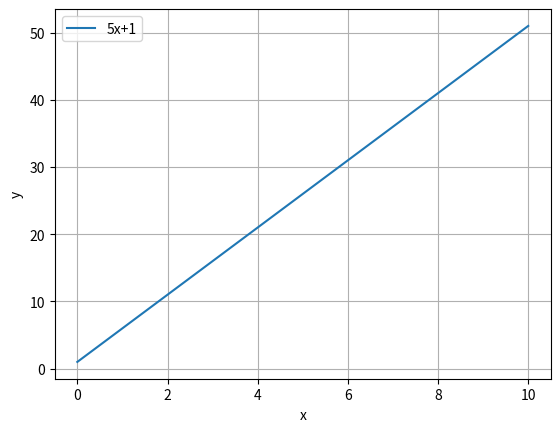
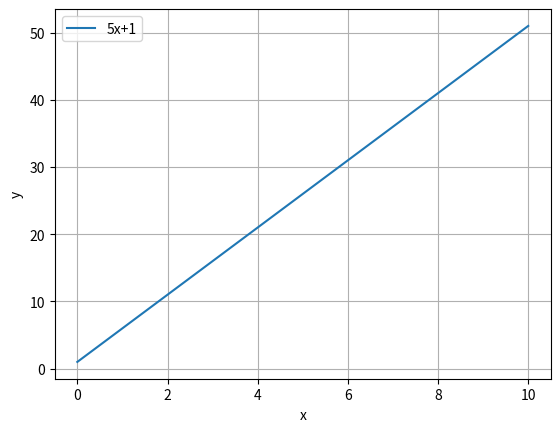
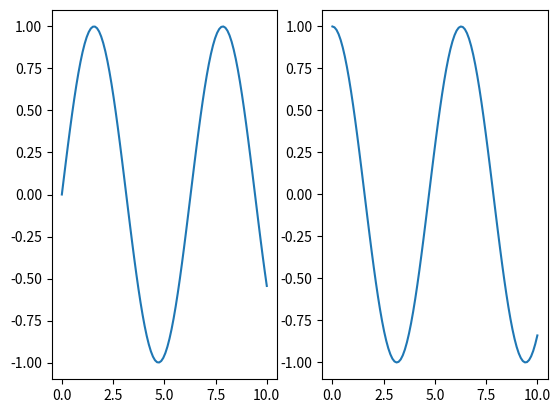
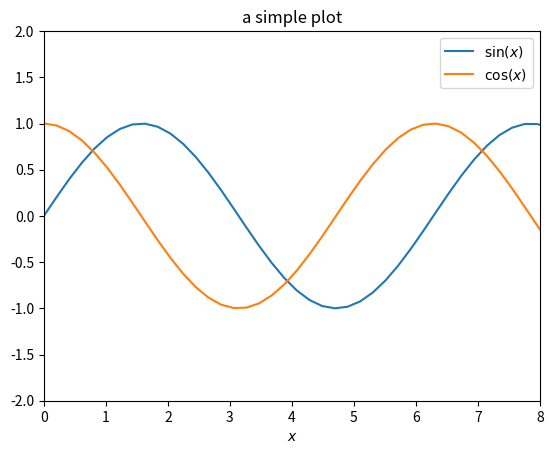
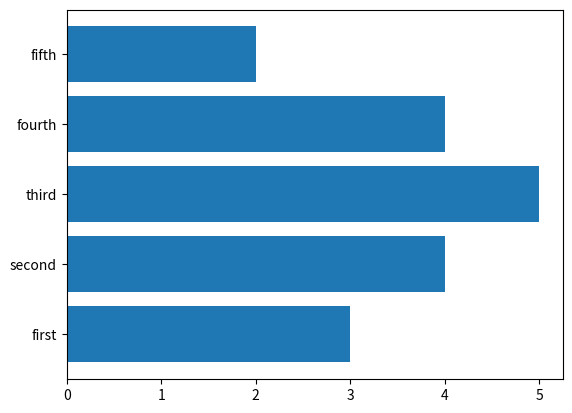
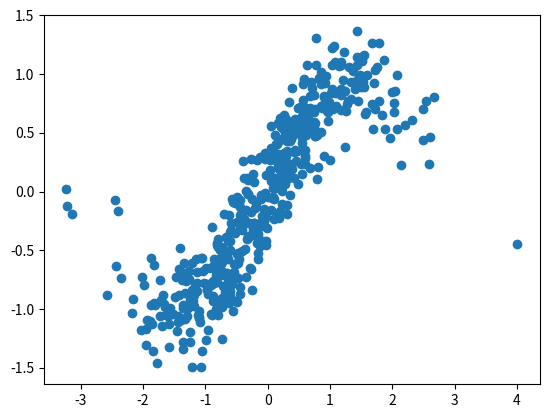
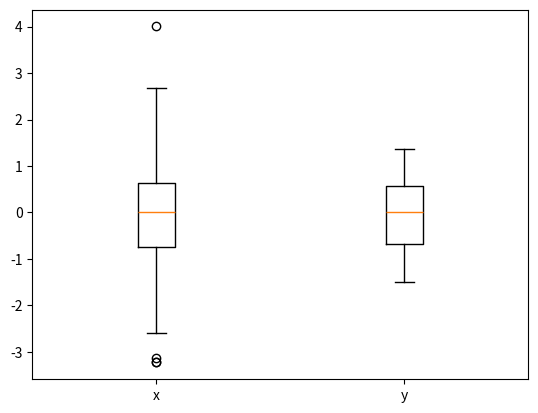
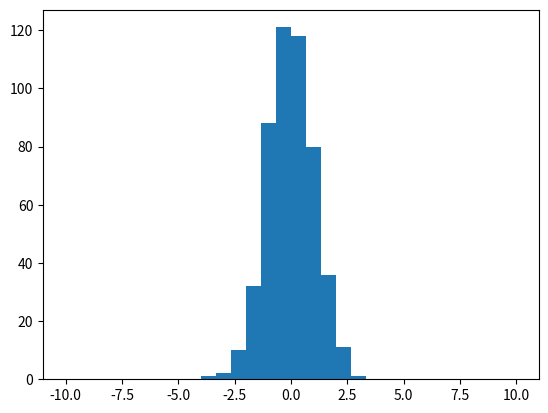
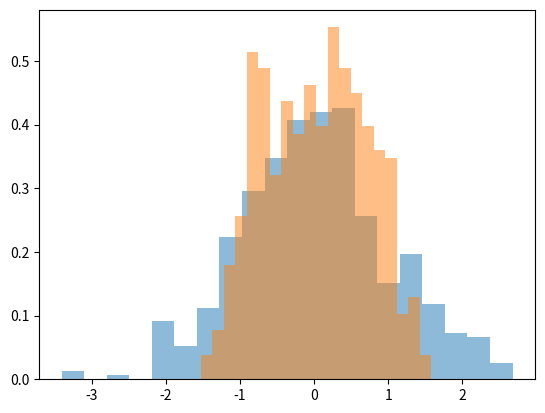
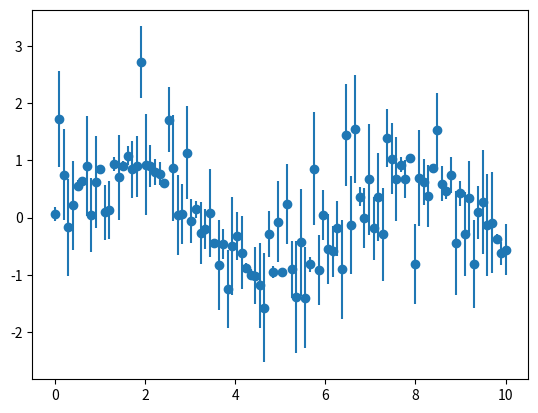
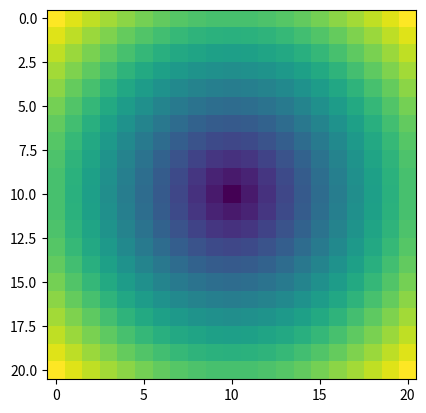
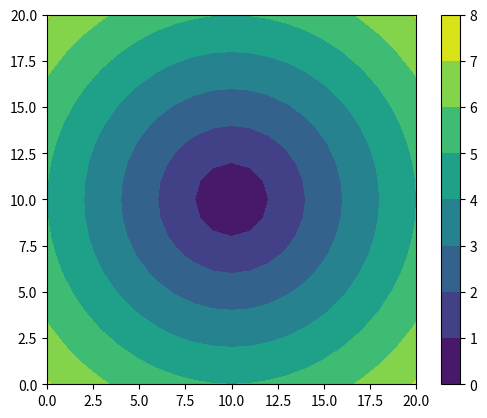
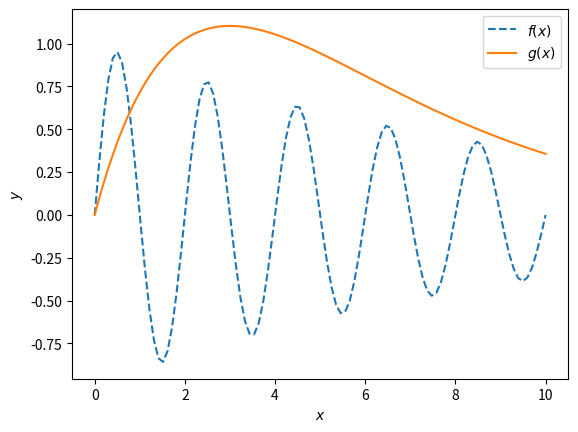

Recreate these plots in Python, in order.
import numpy as np
import pandas as pd
import matplotlib.pyplot as plt  # import matplotlib (interface)

# MATLAB-like interface
plt.figure()
x = np.linspace(0, 10, 100)
plt.plot(x, 5*x + 1, label="5x+1")
plt.xlabel("x")
plt.ylabel("y")
plt.grid()
plt.legend()
plt.show()

# Object-oriented interface
fig = plt.figure()
ax = plt.axes()
ax.plot(x, 5*x + 1, label="5x+1")
ax.set(xlabel="x", ylabel="y")
ax.grid()
ax.legend()
plt.show()

# Multiple plots
fig, ax = plt.subplots(1, 2)  # this creates two Axes objects, one for each subplot

ax[0].plot(x, np.sin(x))
ax[1].plot(x, np.cos(x))

plt.show()

# Line plot
fig = plt.figure()
ax = plt.axes()

x = np.linspace(0, 10, 50)
ax.plot(x, np.sin(x), label=r"$\sin(x)$")  # check ax.plot?
ax.plot(x, np.cos(x), label=r"$\cos(x)$")
ax.set(xlim=(0, 8), ylim=(-2, 2), xlabel=r"$x$", title="a simple plot")
ax.legend()

plt.show()

# Bar plots
fig = plt.figure()
ax = plt.axes()

x = [3, 4, 5, 4, 2]
ax.barh(["first", "second", "third", "fourth", "fifth"], x)

plt.show()

# Scatter plot
fig = plt.figure()
ax = plt.axes()

x = np.random.randn(500)
y = np.sin(x) + 0.25 * np.random.randn(*x.shape)
ax.scatter(x, y)

plt.show()

# Boxplot
fig = plt.figure()
ax = plt.axes()

ax.boxplot([x, y], labels=["x", "y"])

plt.show()

# Histograms
fig = plt.figure()
ax = plt.axes()

x = np.random.randn(500)
ax.hist(x, bins=30, range=(-10,10))

plt.show()

fig = plt.figure()
ax = plt.axes()

x = np.random.randn(500)
y = np.sin(x) + 0.25 * np.random.randn(*x.shape)

kwargs = dict(bins=20, alpha=0.5, density=True)

ax.hist(x, **kwargs)
ax.hist(y, **kwargs)

plt.show()

# Error bars
fig = plt.figure()
ax = plt.axes()

x = np.linspace(0, 10, 100)
dy = np.random.rand(100)
y = np.sin(x) + dy * np.random.randn(*x.shape)
ax.errorbar(x, y, yerr=dy, fmt="o")

plt.show()

# see also: fill_between

# Arrays as images
fig = plt.figure()
ax = plt.axes()

x = np.linspace(-5, 5, 21)
y = np.linspace(-5, 5, 21)
# full coordinate arrays
xx, yy = np.meshgrid(x, y)
zz = np.sqrt(xx**2 + yy**2)

ax.imshow(zz)

plt.show()

# Contours
fig = plt.figure()
ax = plt.axes()

contour = ax.contourf(zz)
ax.set(aspect="equal")
fig.colorbar(contour)

plt.show()

# Save figure
fig.savefig("myplot.pdf")

fig = plt.figure()
ax = plt.axes()

x = np.linspace(0, 10, 100)
f = lambda x: np.exp(-x/10)*np.sin(np.pi*x)
g = lambda x: x*np.exp(-x/3)

ax.plot(x, f(x), "--", label=r"$f(x)$")
ax.plot(x, g(x), "-", label=r"$g(x)$")
ax.set(xlabel=r"$x$", ylabel=r"$y$")

ax.legend()
fig.savefig("nb03a-plot.png")

plt.show()